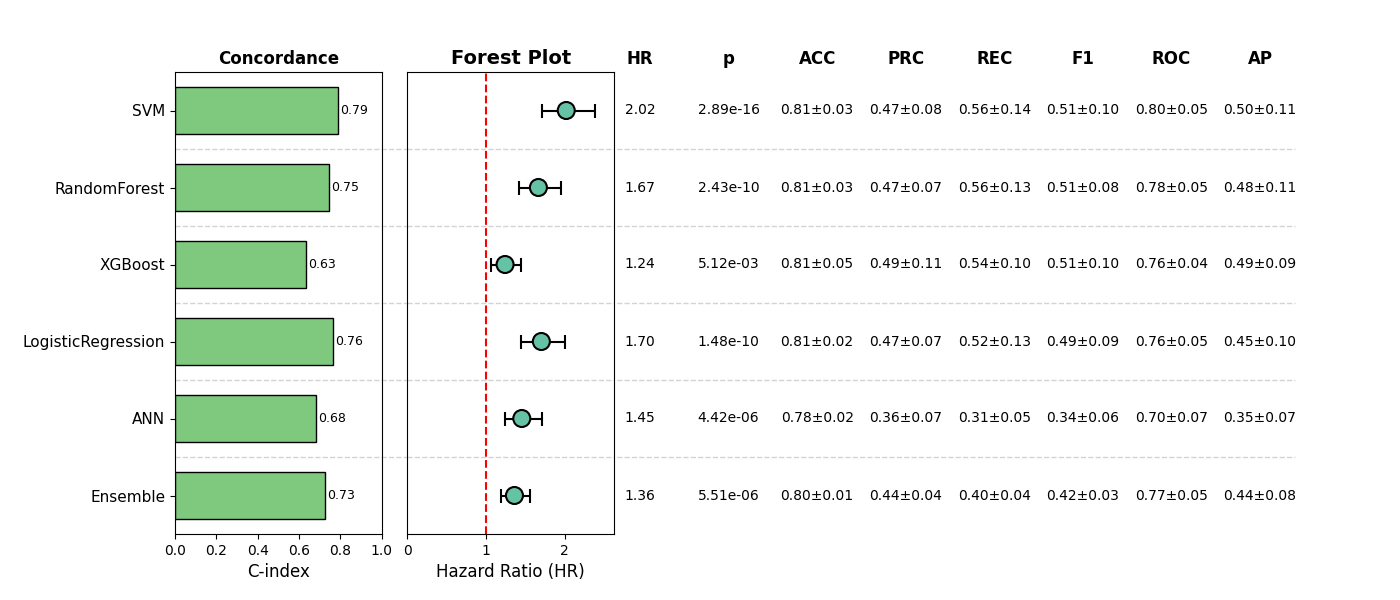

Values plotted in this chart, from the file beside it:
, Model, HR, CI_lower, CI_upper, p, cindex, accuracy_mean, accuracy_std, precision_mean, precision_std, recall_mean, recall_std, f1_mean, f1_std, roc_auc_mean, roc_auc_std, pr_auc_mean, pr_auc_std, Sig
0, SVM, 2.02, 1.707, 2.391, 2.8941953458685107e-16, 0.7893, 0.8129, 0.02527, 0.4731, 0.07617, 0.5631, 0.1395, 0.5127, 0.1033, 0.7983, 0.04824, 0.4958, 0.1098, True
1, RandomForest, 1.666, 1.422, 1.951, 2.429746665234227e-10, 0.7453, 0.8051, 0.02798, 0.468, 0.07194, 0.5642, 0.1259, 0.5059, 0.07581, 0.778, 0.05148, 0.4787, 0.1111, True
2, XGBoost, 1.242, 1.067, 1.445, 0.00512, 0.6345, 0.809, 0.05238, 0.4906, 0.114, 0.543, 0.09707, 0.5092, 0.09733, 0.7647, 0.04089, 0.4865, 0.09388, True
3, LogisticRegression, 1.703, 1.447, 2.004, 1.481684698917644e-10, 0.7643, 0.8109, 0.01988, 0.4709, 0.06616, 0.5201, 0.1269, 0.4909, 0.08601, 0.7607, 0.05267, 0.4499, 0.09867, True
4, ANN, 1.454, 1.239, 1.706, 4.4198523724478876e-06, 0.684, 0.7758, 0.02153, 0.3601, 0.06882, 0.3147, 0.0521, 0.3355, 0.05906, 0.7005, 0.06961, 0.3539, 0.06756, True
5, Ensemble, 1.361, 1.192, 1.554, 5.507598310235798e-06, 0.7265, 0.8012, 0.00955, 0.4415, 0.03629, 0.4018, 0.0362, 0.4198, 0.03016, 0.7705, 0.05335, 0.4361, 0.08007, True
